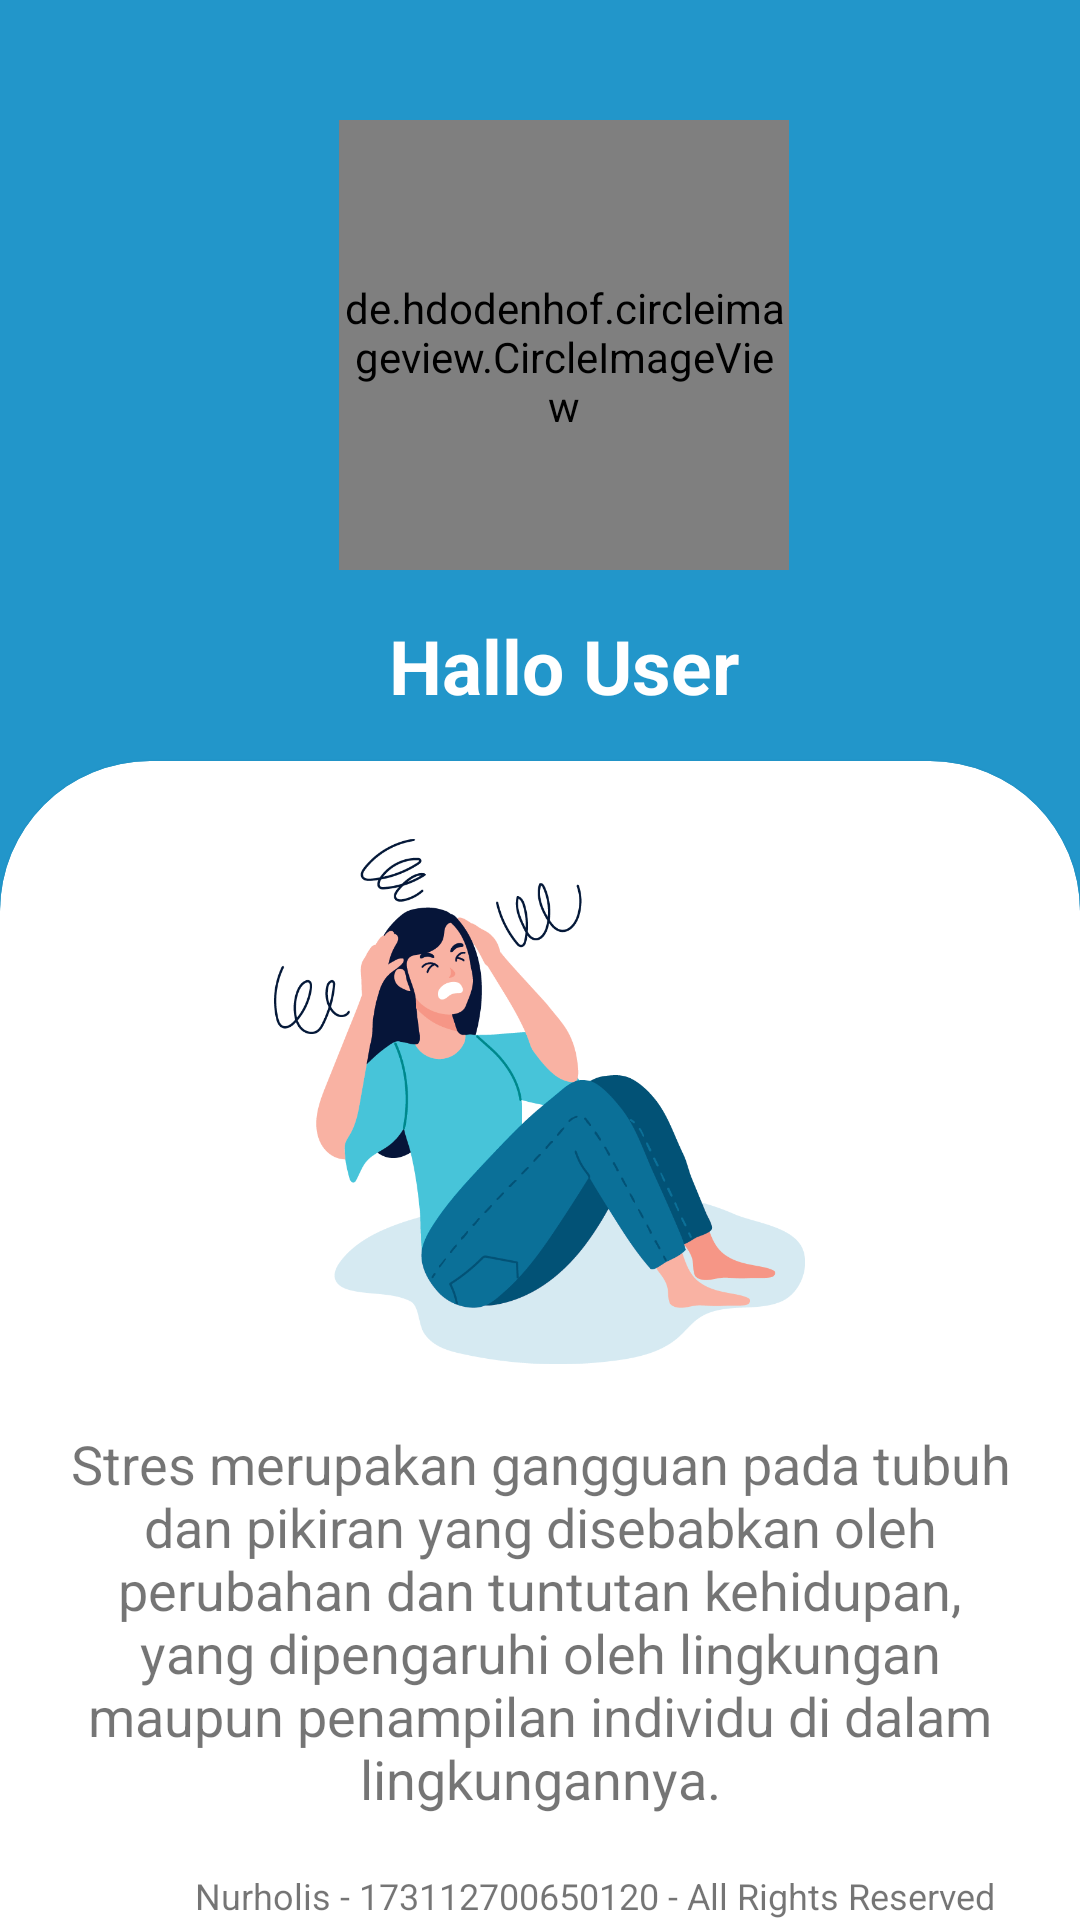

Layout XML and referenced resources for this Android screen:
<!-- AndroidManifest.xml: activity theme AppTheme_Start -->
<!-- res/layout/activity_start.xml -->
<?xml version="1.0" encoding="utf-8"?>
<LinearLayout xmlns:android="http://schemas.android.com/apk/res/android"
    xmlns:app="http://schemas.android.com/apk/res-auto"
    xmlns:tools="http://schemas.android.com/tools"
    android:layout_width="match_parent"
    android:layout_height="match_parent"
    android:orientation="vertical"
    tools:context=".activity.StartActivity"
    android:background="@color/colorPrimaryDark">

    <include
        android:id="@+id/toolbar"
        layout="@layout/profile_bar_layout"/>

    <androidx.cardview.widget.CardView
        android:layout_width="match_parent"
        android:layout_height="match_parent"
        android:layout_marginBottom="@dimen/layout_marginBottom_CardView_CircleImageView"
        app:cardCornerRadius="@dimen/cardCornerRadius_CardView">

        <RelativeLayout
            android:layout_width="match_parent"
            android:layout_height="wrap_content"
            tools:ignore="UselessLeaf">

            <ImageView
                android:id="@+id/img_thumbnail"
                android:layout_width="@dimen/layout_width_imgStress"
                android:src="@drawable/stres_icon"
                android:layout_height="@dimen/layout_height_imgStress"
                android:contentDescription="@string/stres"
                android:layout_marginTop="@dimen/layout_marginTopStatus"
                android:layout_centerHorizontal="true"/>

            <TextView
                android:id="@+id/ket1"
                android:layout_width="wrap_content"
                android:layout_height="wrap_content"
                android:layout_marginLeft="@dimen/layout_marginLeftStatus"
                android:layout_marginRight="@dimen/layout_marginRightStatus"
                android:layout_marginTop="@dimen/layout_marginTopTextViewKet1"
                android:layout_below="@+id/img_thumbnail"
                android:text="@string/TextView_Describing"
                android:textSize="@dimen/textSizeStatus"
                android:textAlignment="center"
                android:layout_marginStart="@dimen/layout_marginLeftStatus"
                android:layout_marginEnd="@dimen/layout_marginRightStatus"
                android:gravity="center_horizontal" />

            <TextView
                android:id="@+id/copyright"
                android:layout_width="wrap_content"
                android:layout_height="wrap_content"
                android:layout_marginStart="@dimen/layout_marginLeft_TextView_Start_Activity_copyright"
                android:layout_marginLeft="@dimen/layout_marginLeft_TextView_Start_Activity_copyright"
                android:layout_marginTop="@dimen/layout_marginTop_TextView_StartActivity_copyright2"
                android:text="@string/Copyright"
                android:textSize="@dimen/textSize_TextView_Describe2" />

        </RelativeLayout>

    </androidx.cardview.widget.CardView>

</LinearLayout>
<!-- res/layout/profile_bar_layout.xml (included above) -->
<?xml version="1.0" encoding="utf-8"?>
<androidx.appcompat.widget.Toolbar
    xmlns:android="http://schemas.android.com/apk/res/android"
    xmlns:app="http://schemas.android.com/apk/res-auto"
    android:orientation="vertical"
    android:layout_width="match_parent"
    android:layout_height="wrap_content"
    android:background="@color/colorPrimaryDark"
    app:titleTextColor="@color/colorPrimary_Login"
    android:theme="@style/Base.ThemeOverlay.AppCompat.Dark.ActionBar"
    app:popupTheme="@style/menuStyle"
    android:id="@+id/toolbar">

    <RelativeLayout
        android:id="@+id/layout_profile"
        android:layout_width="match_parent"
        android:layout_height="match_parent"
        android:layout_marginTop="@dimen/layout_marginTop_RelativeLayout">
        <de.hdodenhof.circleimageview.CircleImageView
            android:layout_width="@dimen/layout_width_CircleImageView"
            android:layout_height="@dimen/layout_height_CircleImageView"
            android:id="@+id/profileImage"
            app:civ_border_width="@dimen/civ_border_width"
            android:layout_gravity="center"
            android:src="@drawable/profile_image"
            app:civ_border_color="@android:color/white"
            android:layout_centerHorizontal="true"
            android:paddingTop="@dimen/paddingTop_CircleImageView"/>
        <TextView
            android:layout_width="wrap_content"
            android:layout_height="wrap_content"
            android:id="@+id/username"
            android:text="@string/TextView_Profile_Image"
            android:layout_gravity="center"
            android:layout_below="@+id/profileImage"
            android:textColor="@color/colorPrimary_Login"
            android:layout_centerHorizontal="true"
            android:textStyle="bold"
            android:textSize="@dimen/textSize_TextView_CircleImageView"
            android:layout_margin="@dimen/layout_margin_TextView_CircleImageView_Username"/>
    </RelativeLayout>

</androidx.appcompat.widget.Toolbar>
<!-- resources referenced by this layout -->
<resources>
  <color name="colorPrimaryDark">#2296CA</color>
  <color name="colorPrimary_Login">#ffffff</color>
  <dimen name="cardCornerRadius_CardView">50dp</dimen>
  <dimen name="civ_border_width">5dp</dimen>
  <dimen name="layout_height_CircleImageView">150dp</dimen>
  <dimen name="layout_height_imgStress">177dp</dimen>
  <dimen name="layout_marginBottom_CardView_CircleImageView">-50dp</dimen>
  <dimen name="layout_marginLeftStatus">17dp</dimen>
  <dimen name="layout_marginLeft_TextView_Start_Activity_copyright">65dp</dimen>
  <dimen name="layout_marginRightStatus">17dp</dimen>
  <dimen name="layout_marginTopStatus">25dp</dimen>
  <dimen name="layout_marginTopTextViewKet1">20dp</dimen>
  <dimen name="layout_marginTop_RelativeLayout">40dp</dimen>
  <dimen name="layout_marginTop_TextView_StartActivity_copyright2">370dp</dimen>
  <dimen name="layout_margin_TextView_CircleImageView_Username">15dp</dimen>
  <dimen name="layout_width_CircleImageView">150dp</dimen>
  <dimen name="layout_width_imgStress">177dp</dimen>
  <dimen name="paddingTop_CircleImageView">8dp</dimen>
  <dimen name="textSizeStatus">18sp</dimen>
  <dimen name="textSize_TextView_CircleImageView">25sp</dimen>
  <dimen name="textSize_TextView_Describe2">12sp</dimen>
  <!-- drawable stres_icon: png bitmap (drawable, 59140 bytes) -->
  <string name="Copyright">Nurholis - 173112700650120 - All Rights Reserved</string>
  <string name="TextView_Describing">Stres merupakan gangguan pada tubuh dan pikiran yang disebabkan oleh perubahan dan tuntutan
          kehidupan, yang dipengaruhi oleh lingkungan maupun penampilan individu di dalam lingkungannya.</string>
  <string name="TextView_Profile_Image">Hallo User</string>
  <string name="stres">stress</string>
  <style name="Base.ThemeOverlay.AppCompat.Dark.ActionBar" parent="Theme.AppCompat.Light" tools:ignore="PrivateResource">
          
          <item name="colorPrimary">@color/colorPrimary</item>
          <item name="colorPrimaryDark">@color/colorPrimaryDark</item>
          <item name="colorAccent">@color/colorAccent</item>
          <item name="windowActionBar">false</item>
          <item name="windowNoTitle">true</item>
      </style>
  <style name="menuStyle" parent="Theme.AppCompat.Light">
          <item name="android:background">@android:color/white</item>
      </style>
  <style name="AppTheme_Start" parent="Theme.AppCompat.Light.DarkActionBar">
          
          <item name="colorPrimary">@color/colorPrimary</item>
          <item name="colorPrimaryDark">@color/colorPrimaryDark</item>
          <item name="colorAccent">@color/colorAccent</item>
          <item name="windowActionBar">false</item>
          <item name="windowNoTitle">true</item>
      </style>
  <color name="colorPrimary">#2296CA</color>
  <color name="colorAccent">#14D0E8</color>
</resources>
